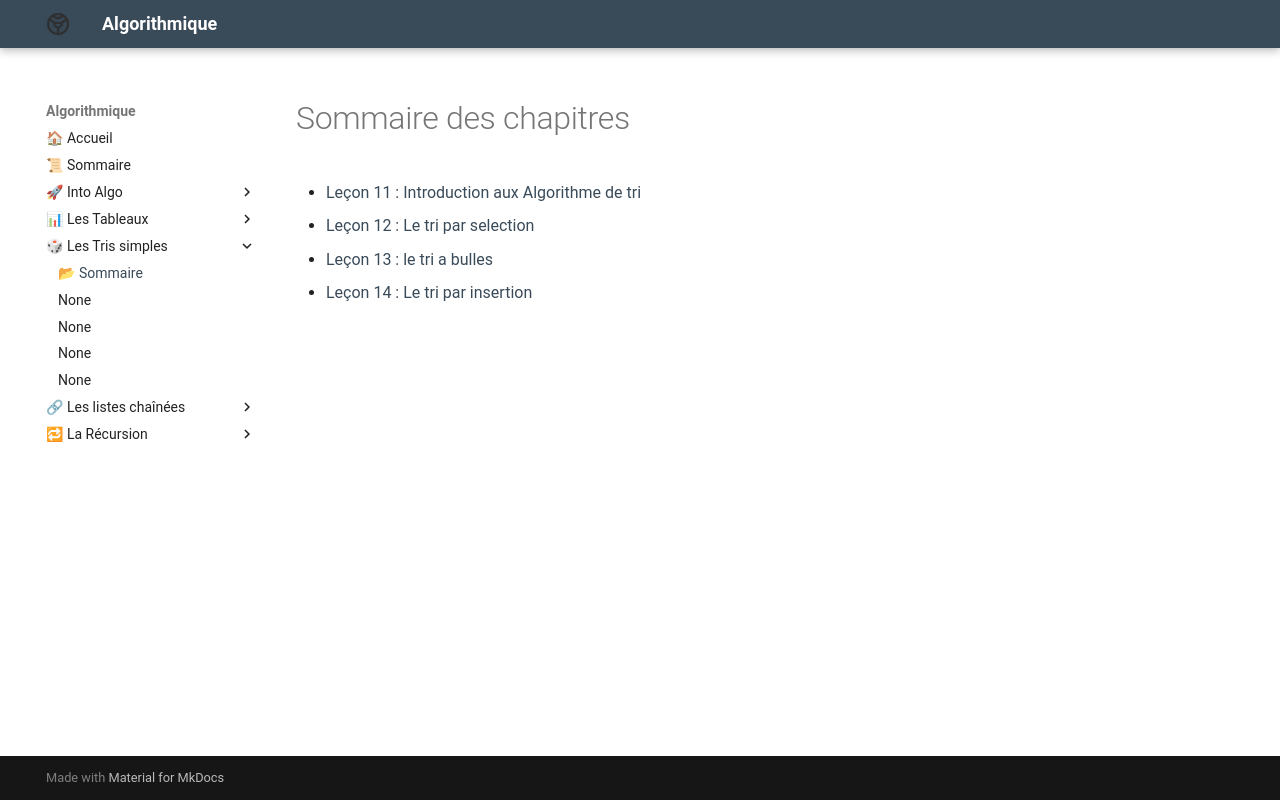

repository: Adoum15/Algo-doc · page: Les_Trix_Simples/introduction/index.html · generator: mkdocs

# Sommaire des chapitres

- [Leçon 11 : Introduction aux Algorithme de tri](Les_Trix_Simples/chap/lecon_11.md)
- [Leçon 12 : Le tri par selection](Les_Trix_Simples/chap/lecon_12.md)
- [Leçon 13 : le tri a bulles](Les_Trix_Simples/chap/lecon_13.md)
- [Leçon 14 : Le tri par insertion](Les_Trix_Simples/chap/lecon_14.md)
